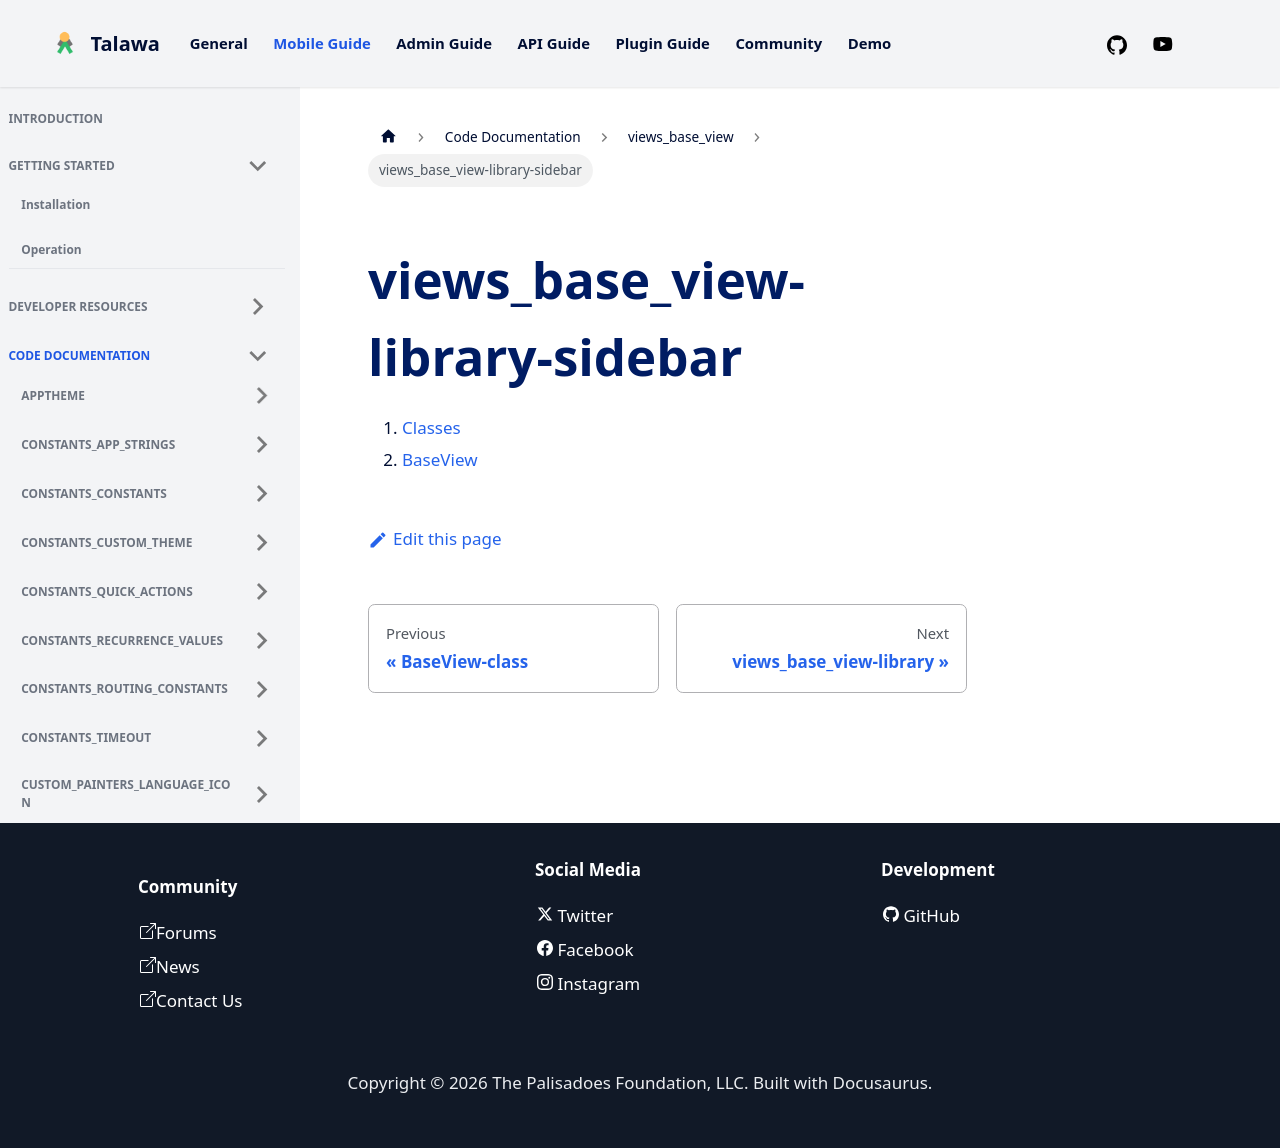

repository: PalisadoesFoundation/talawa · page: docs/auto-docs/views_base_view/views_base_view-library-sidebar/index.html · generator: docusaurus

1.  [Classes](./#classes)
2.  [BaseView](./BaseView-class.md)
